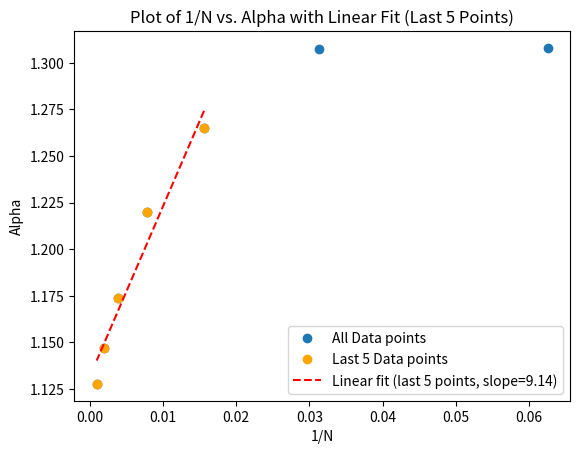

Source code (Python):
import numpy as np
import matplotlib.pyplot as plt

# Provided data
alphas = np.array([1.30791642, 1.30735544, 1.26500305, 1.21988074, 1.17389297, 1.1470622, 1.12775834])
N_list = np.array([16, 32, 64, 128, 256, 512, 1024])

# Use only the last 5 values of alphas and N_list for the fit
alphas_last5 = alphas[-5:]
N_list_last5 = N_list[-5:]

# Calculate 1/N for the last 5 values
x_last5 = 1 / N_list_last5

# Perform linear fit using polyfit on the last 5 values
coefficients = np.polyfit(x_last5, alphas_last5, 1)  # 1 for linear fit
slope, intercept = coefficients

# Generate the fitted line for the last 5 points
fit_line_last5 = slope * x_last5 + intercept

# Print the y-intercept
print(f"The y-intercept of the linear fit for the last 5 points is: {intercept:.4f}")

# Plot the data points
plt.plot(1 / N_list, alphas, 'o', label='All Data points')
plt.plot(x_last5, alphas_last5, 'o', color='orange', label='Last 5 Data points')

# Plot the linear fit for the last 5 points as a dotted line
plt.plot(x_last5, fit_line_last5, 'r--', label=f'Linear fit (last 5 points, slope={slope:.2f})')

# Labels and title
plt.xlabel('1/N')
plt.ylabel('Alpha')
plt.title('Plot of 1/N vs. Alpha with Linear Fit (Last 5 Points)')
plt.legend()

# Show the plot
plt.show()
